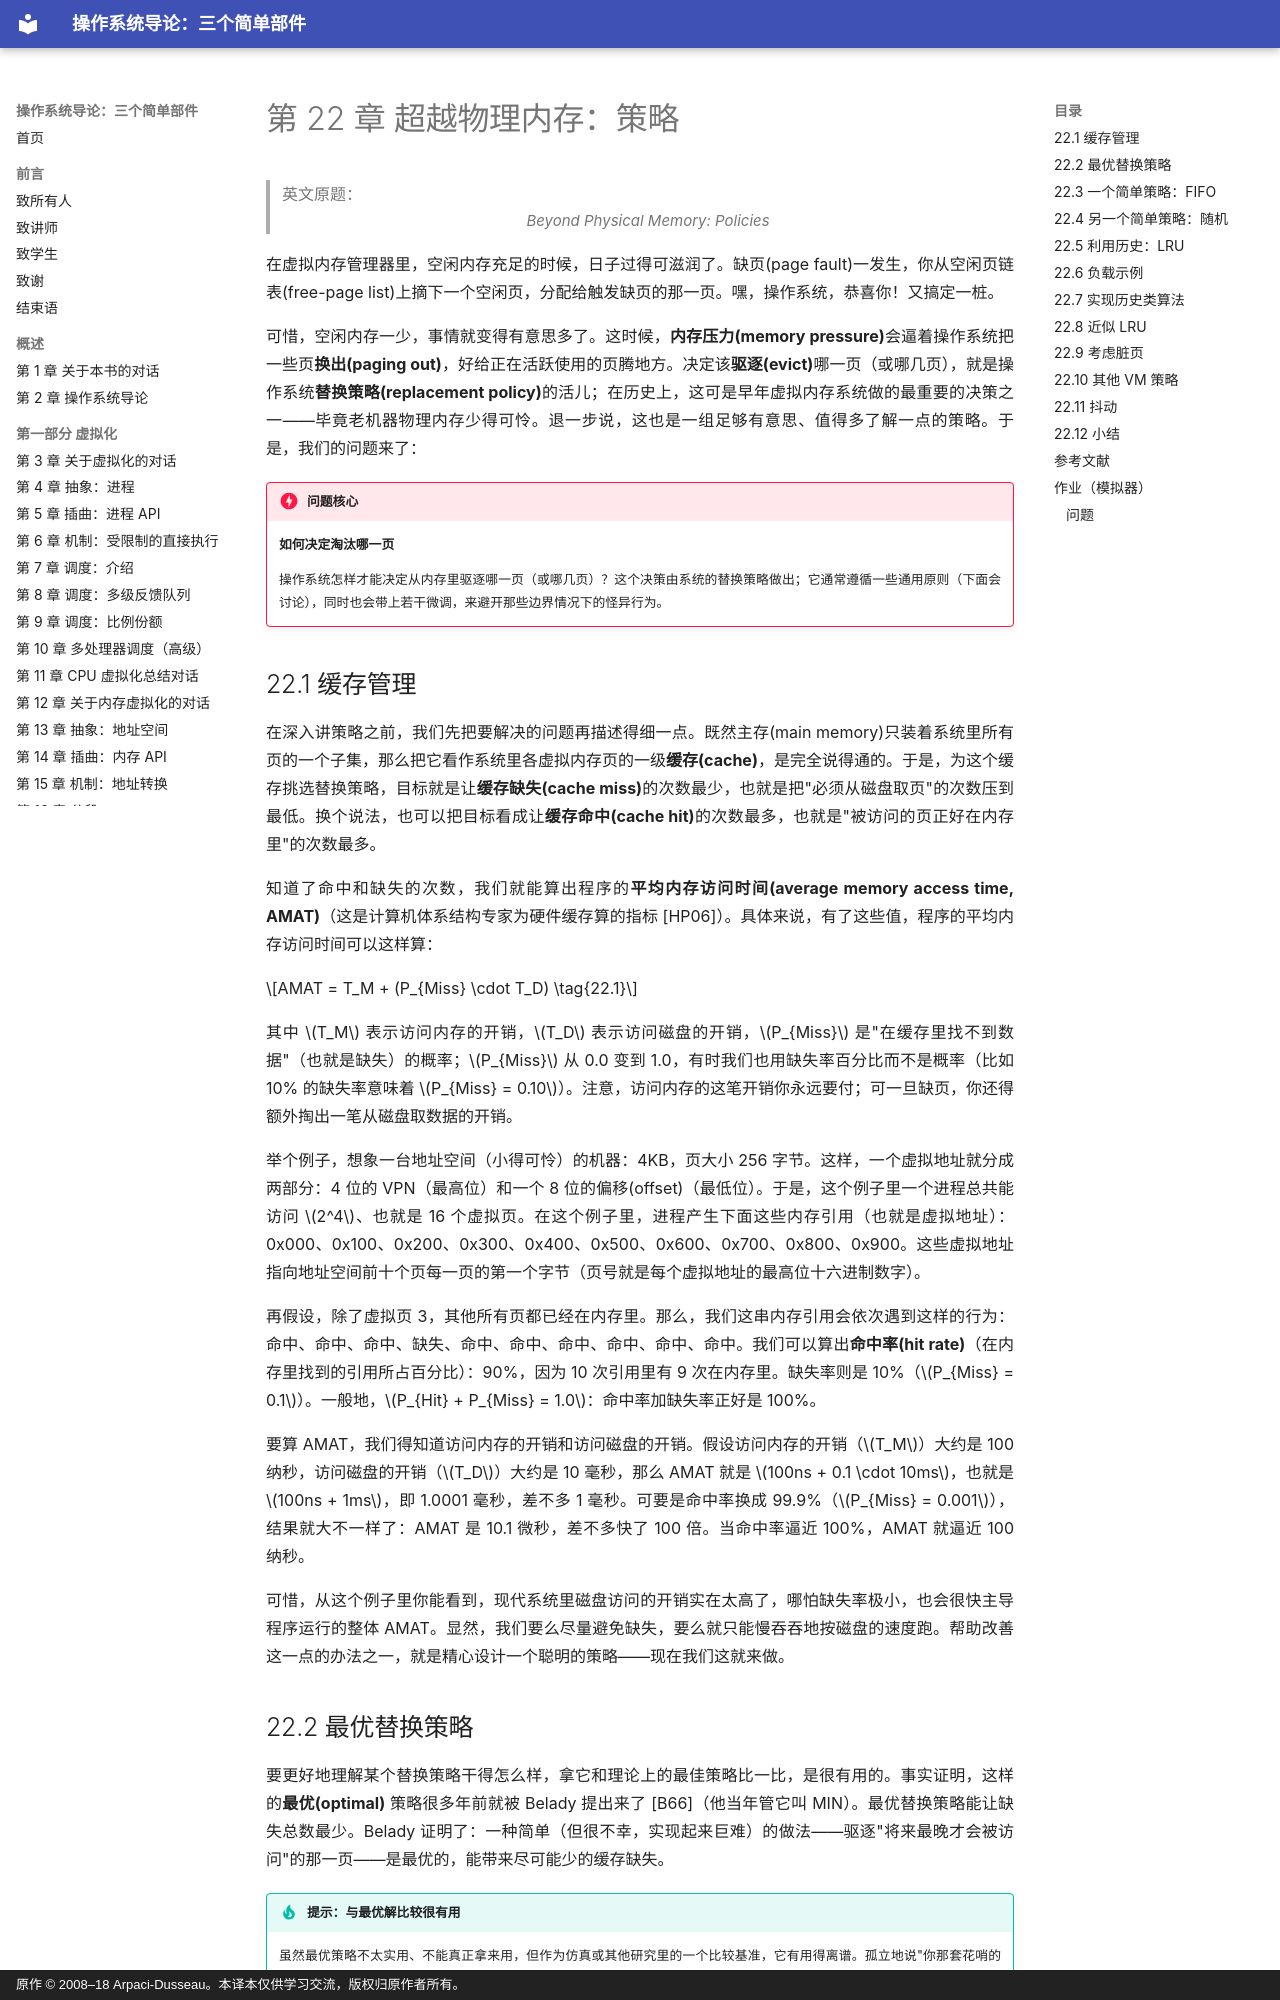

repository: wdwkmooop/ostep-zn · page: 22-beyond-physical-memory-policies.html · generator: mkdocs · copyright: 原作 © 2008–18 Arpaci-Dusseau。本译本仅供学习交流，版权归原作者所有。

# 第 22 章 超越物理内存：策略

> 英文原题：*Beyond Physical Memory: Policies*

在虚拟内存管理器里，空闲内存充足的时候，日子过得可滋润了。缺页(page fault)一发生，你从空闲页链表(free-page list)上摘下一个空闲页，分配给触发缺页的那一页。嘿，操作系统，恭喜你！又搞定一桩。

可惜，空闲内存一少，事情就变得有意思多了。这时候，**内存压力(memory pressure)**会逼着操作系统把一些页**换出(paging out)**，好给正在活跃使用的页腾地方。决定该**驱逐(evict)**哪一页（或哪几页），就是操作系统**替换策略(replacement policy)**的活儿；在历史上，这可是早年虚拟内存系统做的最重要的决策之一——毕竟老机器物理内存少得可怜。退一步说，这也是一组足够有意思、值得多了解一点的策略。于是，我们的问题来了：

!!! danger "问题核心"
    **如何决定淘汰哪一页**

    操作系统怎样才能决定从内存里驱逐哪一页（或哪几页）？这个决策由系统的替换策略做出；它通常遵循一些通用原则（下面会讨论），同时也会带上若干微调，来避开那些边界情况下的怪异行为。
